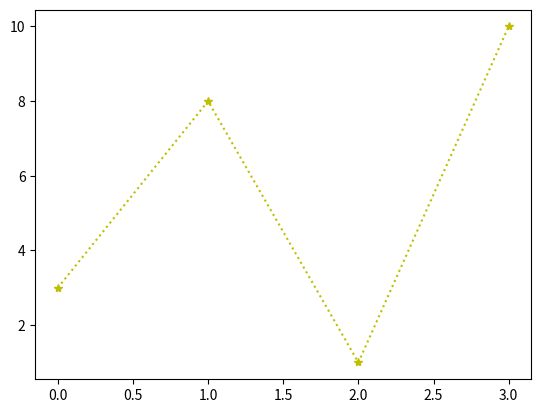

Reproduce this figure in Python.
import matplotlib.pyplot as plt
import numpy as np

ypoints = np.array([3, 8, 1, 10])

plt.plot(ypoints, '*:y')
plt.show()
